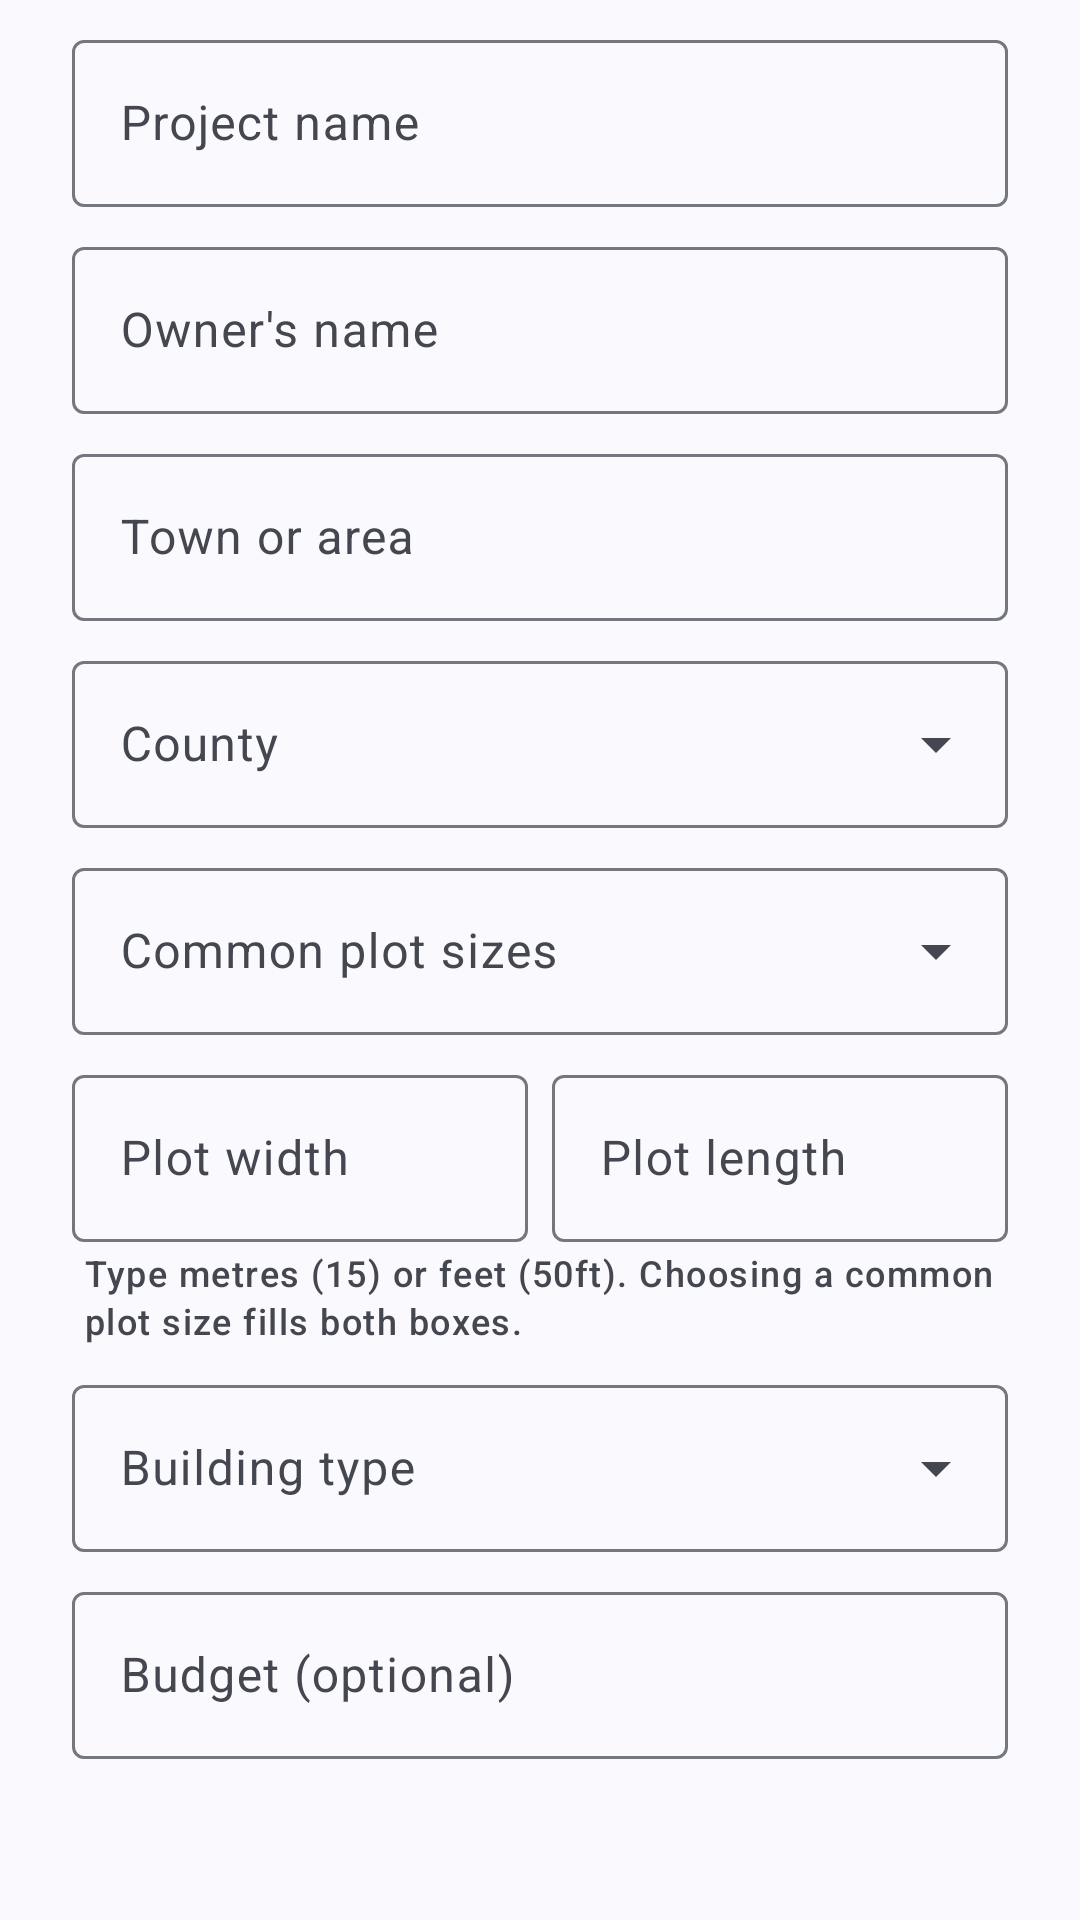

Write the Android layout XML for this screen, with the resource values it uses.
<!-- AndroidManifest.xml: application theme Theme.BuildVision -->
<!-- res/layout/dialog_new_project.xml -->
<?xml version="1.0" encoding="utf-8"?>
<ScrollView xmlns:android="http://schemas.android.com/apk/res/android"
    xmlns:app="http://schemas.android.com/apk/res-auto"
    android:layout_width="match_parent"
    android:layout_height="wrap_content"
    android:clipToPadding="false"
    android:fillViewport="true">

    <LinearLayout
        android:layout_width="match_parent"
        android:layout_height="wrap_content"
        android:orientation="vertical"
        android:paddingStart="24dp"
        android:paddingTop="8dp"
        android:paddingEnd="24dp"
        android:paddingBottom="8dp">

        <com.google.android.material.textfield.TextInputLayout
            android:id="@+id/layout_name"
            style="@style/Widget.Material3.TextInputLayout.OutlinedBox"
            android:layout_width="match_parent"
            android:layout_height="wrap_content"
            android:hint="@string/new_project_name">

            <com.google.android.material.textfield.TextInputEditText
                android:id="@+id/input_name"
                android:layout_width="match_parent"
                android:layout_height="wrap_content"
                android:imeOptions="actionNext"
                android:inputType="textCapWords"
                android:maxLength="60" />
        </com.google.android.material.textfield.TextInputLayout>

        <com.google.android.material.textfield.TextInputLayout
            android:id="@+id/layout_owner"
            style="@style/Widget.Material3.TextInputLayout.OutlinedBox"
            android:layout_width="match_parent"
            android:layout_height="wrap_content"
            android:layout_marginTop="8dp"
            android:hint="@string/new_project_owner">

            <com.google.android.material.textfield.TextInputEditText
                android:id="@+id/input_owner"
                android:layout_width="match_parent"
                android:layout_height="wrap_content"
                android:imeOptions="actionNext"
                android:inputType="textPersonName|textCapWords"
                android:maxLength="60" />
        </com.google.android.material.textfield.TextInputLayout>

        <com.google.android.material.textfield.TextInputLayout
            android:id="@+id/layout_location"
            style="@style/Widget.Material3.TextInputLayout.OutlinedBox"
            android:layout_width="match_parent"
            android:layout_height="wrap_content"
            android:layout_marginTop="8dp"
            android:hint="@string/new_project_location">

            <com.google.android.material.textfield.TextInputEditText
                android:id="@+id/input_location"
                android:layout_width="match_parent"
                android:layout_height="wrap_content"
                android:imeOptions="actionNext"
                android:inputType="textCapWords"
                android:maxLength="80" />
        </com.google.android.material.textfield.TextInputLayout>

        <com.google.android.material.textfield.TextInputLayout
            android:id="@+id/layout_county"
            style="@style/Widget.Material3.TextInputLayout.OutlinedBox.ExposedDropdownMenu"
            android:layout_width="match_parent"
            android:layout_height="wrap_content"
            android:layout_marginTop="8dp"
            android:hint="@string/new_project_county">

            <com.google.android.material.textfield.MaterialAutoCompleteTextView
                android:id="@+id/input_county"
                android:layout_width="match_parent"
                android:layout_height="wrap_content"
                android:imeOptions="actionNext"
                android:inputType="textCapWords" />
        </com.google.android.material.textfield.TextInputLayout>

        <com.google.android.material.textfield.TextInputLayout
            android:id="@+id/layout_preset"
            style="@style/Widget.Material3.TextInputLayout.OutlinedBox.ExposedDropdownMenu"
            android:layout_width="match_parent"
            android:layout_height="wrap_content"
            android:layout_marginTop="8dp"
            android:hint="@string/new_project_plot_preset">

            <com.google.android.material.textfield.MaterialAutoCompleteTextView
                android:id="@+id/input_preset"
                android:layout_width="match_parent"
                android:layout_height="wrap_content"
                android:inputType="none" />
        </com.google.android.material.textfield.TextInputLayout>

        <LinearLayout
            android:layout_width="match_parent"
            android:layout_height="wrap_content"
            android:layout_marginTop="8dp"
            android:orientation="horizontal">

            <com.google.android.material.textfield.TextInputLayout
                android:id="@+id/layout_width"
                style="@style/Widget.Material3.TextInputLayout.OutlinedBox"
                android:layout_width="0dp"
                android:layout_height="wrap_content"
                android:layout_marginEnd="4dp"
                android:layout_weight="1"
                android:hint="@string/new_project_plot_width">

                <com.google.android.material.textfield.TextInputEditText
                    android:id="@+id/input_width"
                    android:layout_width="match_parent"
                    android:layout_height="wrap_content"
                    android:imeOptions="actionNext"
                    android:inputType="text" />
            </com.google.android.material.textfield.TextInputLayout>

            <com.google.android.material.textfield.TextInputLayout
                android:id="@+id/layout_length"
                style="@style/Widget.Material3.TextInputLayout.OutlinedBox"
                android:layout_width="0dp"
                android:layout_height="wrap_content"
                android:layout_marginStart="4dp"
                android:layout_weight="1"
                android:hint="@string/new_project_plot_length">

                <com.google.android.material.textfield.TextInputEditText
                    android:id="@+id/input_length"
                    android:layout_width="match_parent"
                    android:layout_height="wrap_content"
                    android:imeOptions="actionNext"
                    android:inputType="text" />
            </com.google.android.material.textfield.TextInputLayout>
        </LinearLayout>

        <TextView
            style="@style/BV.Text.Label"
            android:layout_width="match_parent"
            android:layout_height="wrap_content"
            android:layout_marginStart="4dp"
            android:layout_marginTop="2dp"
            android:text="@string/new_project_plot_help" />

        <com.google.android.material.textfield.TextInputLayout
            android:id="@+id/layout_type"
            style="@style/Widget.Material3.TextInputLayout.OutlinedBox.ExposedDropdownMenu"
            android:layout_width="match_parent"
            android:layout_height="wrap_content"
            android:layout_marginTop="8dp"
            android:hint="@string/new_project_type">

            <com.google.android.material.textfield.MaterialAutoCompleteTextView
                android:id="@+id/input_type"
                android:layout_width="match_parent"
                android:layout_height="wrap_content"
                android:inputType="none" />
        </com.google.android.material.textfield.TextInputLayout>

        <com.google.android.material.textfield.TextInputLayout
            android:id="@+id/layout_budget"
            style="@style/Widget.Material3.TextInputLayout.OutlinedBox"
            android:layout_width="match_parent"
            android:layout_height="wrap_content"
            android:layout_marginTop="8dp"
            android:hint="@string/new_project_budget"
            app:prefixText="@string/new_project_budget_prefix">

            <com.google.android.material.textfield.TextInputEditText
                android:id="@+id/input_budget"
                android:layout_width="match_parent"
                android:layout_height="wrap_content"
                android:imeOptions="actionDone"
                android:inputType="text" />
        </com.google.android.material.textfield.TextInputLayout>
    </LinearLayout>
</ScrollView>
<!-- resources referenced by this layout -->
<resources>
  <string name="new_project_budget">Budget (optional)</string>
  <string name="new_project_budget_prefix">KES</string>
  <string name="new_project_county">County</string>
  <string name="new_project_location">Town or area</string>
  <string name="new_project_name">Project name</string>
  <string name="new_project_owner">Owner\'s name</string>
  <string name="new_project_plot_help">Type metres (15) or feet (50ft). Choosing a common plot size fills both boxes.</string>
  <string name="new_project_plot_length">Plot length</string>
  <string name="new_project_plot_preset">Common plot sizes</string>
  <string name="new_project_plot_width">Plot width</string>
  <string name="new_project_type">Building type</string>
  <style name="BV.Text.Label" parent="TextAppearance.Material3.LabelMedium">
          <item name="android:textColor">?attr/colorOnSurfaceVariant</item>
      </style>
  <style name="Theme.BuildVision" parent="Theme.Material3.DayNight.NoActionBar">
          <item name="colorPrimary">@color/bv_primary</item>
          <item name="colorOnPrimary">@color/bv_on_primary</item>
          <item name="colorPrimaryContainer">@color/bv_primary_container</item>
          <item name="colorOnPrimaryContainer">@color/bv_on_primary_container</item>
          <item name="colorSecondary">@color/bv_secondary</item>
          <item name="colorOnSecondary">@color/bv_on_secondary</item>
          <item name="colorSecondaryContainer">@color/bv_secondary_container</item>
          <item name="colorOnSecondaryContainer">@color/bv_on_secondary_container</item>
          <item name="colorSurface">@color/bv_surface</item>
          <item name="colorOnSurface">@color/bv_on_surface</item>
          <item name="colorSurfaceVariant">@color/bv_surface_variant</item>
          <item name="colorOnSurfaceVariant">@color/bv_on_surface_variant</item>
          <item name="colorOutline">@color/bv_outline</item>
          <item name="colorError">@color/bv_error</item>
          <item name="colorOnError">@color/bv_on_error</item>
          <item name="android:colorBackground">@color/bv_surface</item>
          <item name="android:windowBackground">@color/bv_surface</item>
      </style>
  <color name="bv_primary">#0B5CAD</color>
  <color name="bv_on_primary">#FFFFFF</color>
  <color name="bv_primary_container">#D6E4FF</color>
  <color name="bv_on_primary_container">#001B3E</color>
  <color name="bv_secondary">#565F71</color>
  <color name="bv_on_secondary">#FFFFFF</color>
  <color name="bv_secondary_container">#DAE2F9</color>
  <color name="bv_on_secondary_container">#131C2B</color>
  <color name="bv_surface">#FAF9FD</color>
  <color name="bv_on_surface">#1A1B20</color>
  <color name="bv_surface_variant">#E1E2EC</color>
  <color name="bv_on_surface_variant">#44474F</color>
  <color name="bv_outline">#74777F</color>
  <color name="bv_error">#BA1A1A</color>
  <color name="bv_on_error">#FFFFFF</color>
</resources>
